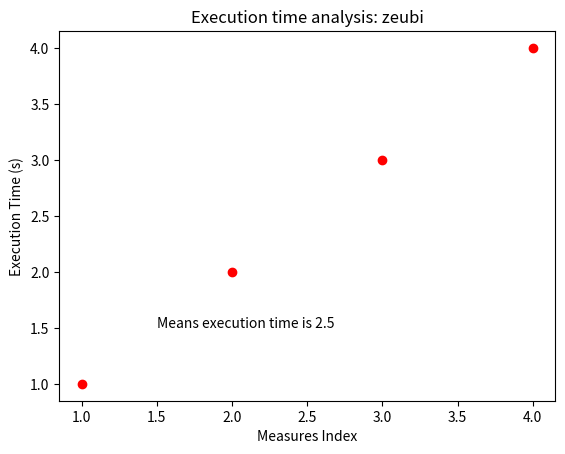

This chart was generated by the following Python code:
import matplotlib.pyplot as plt
import numpy as np

nbr_of_figs = 0

def execution_time_analysis(times, name):
    #We compute means execution time
    mean_exec_time = np.mean(times)
    print("\n MEAN EXECUTION TIME IS: ", mean_exec_time, "s\n")

    #Data
    x = range(1,len(times)+1)
    X= [ 1, 2, 3, 4]
    
    #plot execution time variation
    plt.figure()

    #plot all the execution times
    plt.plot(x, times, 'ro')

    plt.title('Execution time analysis: ' + name)
    plt.xlabel('Measures Index')
    plt.ylabel('Execution Time (s)')
    plt.text(1.5, 1.5, "Means execution time is {}".format(mean_exec_time))

    plt.show()

    return mean_exec_time

if __name__ == "__main__":
     execution_time_analysis([1, 2, 3, 4], 'zeubi')
    
    
    

    
